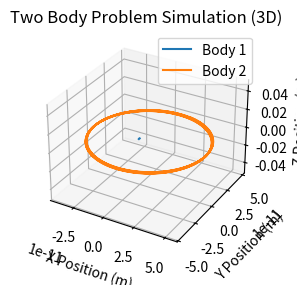
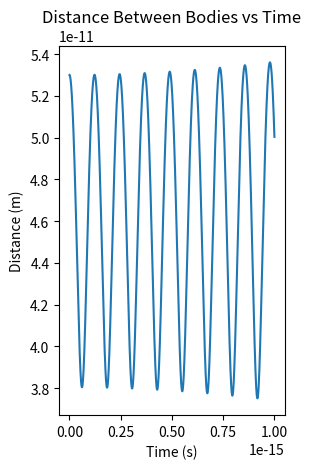
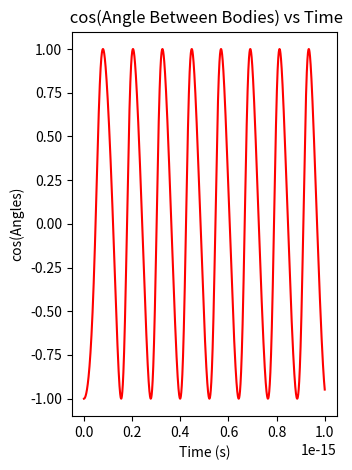
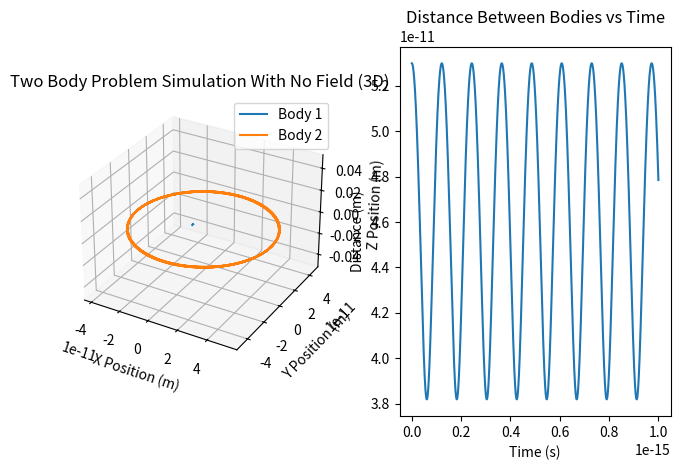

Recreate these plots in Python, in order.
import numpy as np
import matplotlib.pyplot as plt
from mpl_toolkits.mplot3d import Axes3D


def gravitational_force(m1, m2, r):
    G = 8.987551788e9  # Gravitational constant (--> 1/4 pi e_0)
    return G * m1 * m2 / r ** 2


def rk4_step(func, t, y, dt):
    k1 = func(t, y)
    k2 = func(t + 0.5 * dt, y + 0.5 * dt * np.array(k1))
    k3 = func(t + 0.5 * dt, y + 0.5 * dt * np.array(k2))
    k4 = func(t + dt, y + dt * np.array(k3))
    return y + (dt / 6.0) * (np.array(k1) + 2 * np.array(k2) + 2 * np.array(k3) + np.array(k4))


def two_body_equations(t, state):
    x1, y1, z1, vx1, vy1, vz1, x2, y2, z2, vx2, vy2, vz2 = state

    # Calculate distance between the two bodies
    r = np.sqrt((x2 - x1) ** 2 + (y2 - y1) ** 2 + (z2 - z1) ** 2)

    # Calculate gravitational force magnitude
    force_magnitude = gravitational_force(m1, m2, r)

    # Calculate gravitational force components
    force_x = force_magnitude * (x2 - x1) / r
    force_y = force_magnitude * (y2 - y1) / r
    force_z = force_magnitude * (z2 - z1) / r
    ext_force_x = 1e-10  # q E for E = 6.2 N/C
    ext_force_y = 0
    ext_force_z = 0
    # Accelerations
    M1 = 1.67262192e-27  # proton mass
    M2 = 9.1093837e-31  # electron mass
    ax1 = (force_x / M1) + ext_force_x / M1
    ay1 = (force_y / M1) + ext_force_y / M1
    az1 = (force_z / M1) + ext_force_z / M1
    ax2 = (force_x / M2) + ext_force_x / M2  # -(force_x / M2) - ext_force_x/M2
    ay2 = (force_y / M2) + ext_force_y / M2  # -(force_y / M2) - ext_force_y/M2
    az2 = (force_z / M2) + ext_force_z / M2  # -(force_z / M2) - ext_force_z/M2

    return [vx1, vy1, vz1, ax1, ay1, az1, vx2, vy2, vz2, ax2, ay2, az2]


def simulate_two_body(m1, m2, r_initial, v_initial, num_steps, dt):
    state = [0, 0, 0, 0, 0, 0, r_initial, 0, 0, 0, v_initial, 0]  # Initial state

    positions = np.zeros((num_steps, 2, 3))  # Array to store positions of both bodies
    distances = np.zeros(num_steps)  # Array to store distances between the bodies
    angles = np.zeros(num_steps)

    for step in range(num_steps):
        t = step * dt
        state = rk4_step(two_body_equations, t, state, dt)
        positions[step] = np.array([[state[0], state[1], state[2]], [state[6], state[7], state[8]]])
        distances[step] = np.linalg.norm(positions[step, 1] - positions[step, 0])
        angles[step] = np.dot(positions[step, 1], positions[step, 0]) / (
                    np.linalg.norm(positions[step, 1]) * np.linalg.norm(positions[step, 0]))  # cosine
    return positions, distances, angles

def two_body_equations_i(t, state):
    xi1, yi1, zi1, vxi1, vyi1, vzi1, xi2, yi2, zi2, vxi2, vyi2, vzi2 = state

    # Calculate distance between the two bodies
    r_i = np.sqrt((xi2 - xi1)**2 + (yi2 - yi1)**2 + (zi2 - zi1)**2)

    # Calculate gravitational force magnitude
    force_magnitude = gravitational_force(m1, m2, r_i)

    # Calculate gravitational force components
    force_x = force_magnitude * (xi2 - xi1) / r_i
    force_y = force_magnitude * (yi2 - yi1) / r_i
    force_z = force_magnitude * (zi2 - zi1) / r_i
    ext_force_x = 0 #1e-18 # q E for E = 6.2 N/C
    ext_force_y = 0
    ext_force_z = 0
    # Accelerations
    M1 = 1.67262192e-27 # proton mass
    M2 = 9.1093837e-31 #electron mass
    axi1 = (force_x / M1) + ext_force_x/M1
    ayi1 = (force_y / M1) + ext_force_y/M1
    azi1 = (force_z / M1) + ext_force_z/M1
    axi2 = (force_x / M2) + ext_force_x/M2 #-(force_x / M2) - ext_force_x/M2
    ayi2 = (force_y / M2) + ext_force_y/M2 #-(force_y / M2) - ext_force_y/M2
    azi2 = (force_z / M2) + ext_force_z/M2 #-(force_z / M2) - ext_force_z/M2

    return [vxi1, vyi1, vzi1, axi1, ayi1, azi1, vxi2, vyi2, vzi2, axi2, ayi2, azi2]

def simulate_two_body_i(m1, m2, r_initial, v_initial, num_steps, dt):
    state = [0, 0, 0, 0, 0, 0, r_initial, 0, 0, 0, v_initial, 0]  # Initial state

    positions = np.zeros((num_steps, 2, 3))  # Array to store positions of both bodies
    distances = np.zeros(num_steps)  # Array to store distances between the bodies

    for step in range(num_steps):
        t = step * dt
        state = rk4_step(two_body_equations_i, t, state, dt)
        positions[step] = np.array([[state[0], state[1], state[2]], [state[6], state[7], state[8]]])
        distances[step] = np.linalg.norm(positions[step, 1] - positions[step, 0])

    return positions, distances



# Parameters
m1 = 1.60217663 * 1e-19  # Mass of body 1 (e.g., Earth) in kg --> proton charge
m2 = -1.60217663 * 1e-19  # Mass of body 2 (e.g., Moon) in kg  --> electron charge
r_initial = 5.3e-11  # Initial distance between the bodies in meters --> bohr radius
v_initial = 2e6  # 2e6 # Initial velocity of body 2 in m/s
num_steps = 10000  # Number of time steps
dt = 10e-20  # Time step size in seconds

# Simulate two-body system
positions, distances, angles = simulate_two_body(m1, m2, r_initial, v_initial, num_steps, dt)
positions_i, distances_i = simulate_two_body_i(m1, m2, r_initial, v_initial, num_steps, dt)


# Plot positions in 3D
fig = plt.figure()
ax = fig.add_subplot(121, projection='3d')
ax.plot(positions[:, 0, 0], positions[:, 0, 1], positions[:, 0, 2], label='Body 1')
ax.plot(positions[:, 1, 0], positions[:, 1, 1], positions[:, 1, 2], label='Body 2')
ax.set_xlabel('X Position (m)')
ax.set_ylabel('Y Position (m)')
ax.set_zlabel('Z Position (m)')
ax.set_title('Two Body Problem Simulation (3D)')
ax.legend()

# Plot distance versus time
fig3 = plt.figure()
ax = fig3.add_subplot(122)
plt.plot(np.arange(num_steps) * dt, distances)
ax.set_xlabel('Time (s)')
ax.set_ylabel('Distance (m)')
ax.set_title('Distance Between Bodies vs Time')

# Plot angles
fig2 = plt.figure()
ax = fig2.add_subplot(122)
ax.plot(np.arange(num_steps) * dt, angles, color="red")
ax.set_xlabel('Time (s)')
ax.set_ylabel('cos(Angles)')
ax.set_title(' cos(Angle Between Bodies) vs Time')

# plt.plot(np.arange(num_steps) * dt, angles)
# plt.xlabel('Time (s)')
# plt.ylabel('Angles')
# plt.title(' cos (Angle Between Bodies) vs Time')

plt.tight_layout()
plt.show()

# Plot positions in 3D
fig = plt.figure()
ax = fig.add_subplot(121, projection='3d')
ax.plot(positions_i[:, 0, 0], positions_i[:, 0, 1], positions_i[:, 0, 2], label='Body 1')
ax.plot(positions_i[:, 1, 0], positions_i[:, 1, 1], positions_i[:, 1, 2], label='Body 2')
ax.set_xlabel('X Position (m)')
ax.set_ylabel('Y Position (m)')
ax.set_zlabel('Z Position (m)')
ax.set_title('Two Body Problem Simulation With No Field (3D)')
ax.legend()

# Plot distance versus time
plt.subplot(122)
plt.plot(np.arange(num_steps) * dt, distances_i)
plt.xlabel('Time (s)')
plt.ylabel('Distance (m)')
plt.title('Distance Between Bodies vs Time')

plt.tight_layout()
plt.show()

#print(positions) #ignore
#print(positions_i[0][0]) #ignore


diff_positions =[]
for i in range(len(positions)):
    diff_positions.append([[positions[i][0][0]-positions_i[i][0][0],positions[i][0][1]-positions_i[i][0][1],positions[i][0][2]-positions_i[i][0][2]],[positions[i][1][0]-positions_i[i][1][0],positions[i][1][1]-positions_i[i][1][1],positions[i][1][2]-positions_i[i][1][2]]])

def sum_corresponding_elements(list_of_lists):
  """
  This function takes a list of lists, all of size 3, and returns a list containing the sum of corresponding elements across all sublists.
  Args:
      list_of_lists: A list containing sublists of size 3.
  Returns:
      A list containing the sum of corresponding elements across all sublists.
  """
  # Initialize three variables to store the sums
  sum_first = 0
  sum_second = 0
  sum_third = 0

  # Iterate through each sublist
  for sublist in list_of_lists:

    # Add corresponding elements to their respective sums
    sum_first += sublist[0]
    sum_second += sublist[1]
    sum_third += sublist[2]

  # Return the list with the sums
  return [sum_first, sum_second, sum_third]

def time_average(positions, num_steps, dt):
    T = num_steps*dt
    positions = positions.tolist() #time step - body1/2 - coordinate
    L=[] # list of size number of time steps of sublists of length 3, which correspond to positions times dt

    for i in range(len(positions)):
        L.append( [(positions[i][-1][0]*dt)/T, (positions[i][-1][1]*dt)/T, (positions[i][-1][2]*dt)/T] )
    return sum_corresponding_elements(L)

'''def time_average(distances_i):
    initpos = distances_i[0]
    print(distances_i[0])
    Ts = []
    for j in range(len(distances_i)):
        if abs(distances_i[j] - initpos) < 1e-16:
            Ts.append(j)

    return Ts

print(time_average(distances_i))'''

#the output of code above was: [0, 1214, 1215, 1216, 2430, 2431, 2432, 3645, 3646, 3647, 4861, 4862, 4863, 6077, 6078, 6079, 7293, 7294, 7295, 8508, 8509, 8510, 9724, 9725, 9726]
# We shall take: [0, 1215,  2431,  3646,  4862,  6078,  7294,  8509,  9725]

Ts = [0, 1215,  2431,  3646,  4862,  6078,  7294,  8509,  9725]
